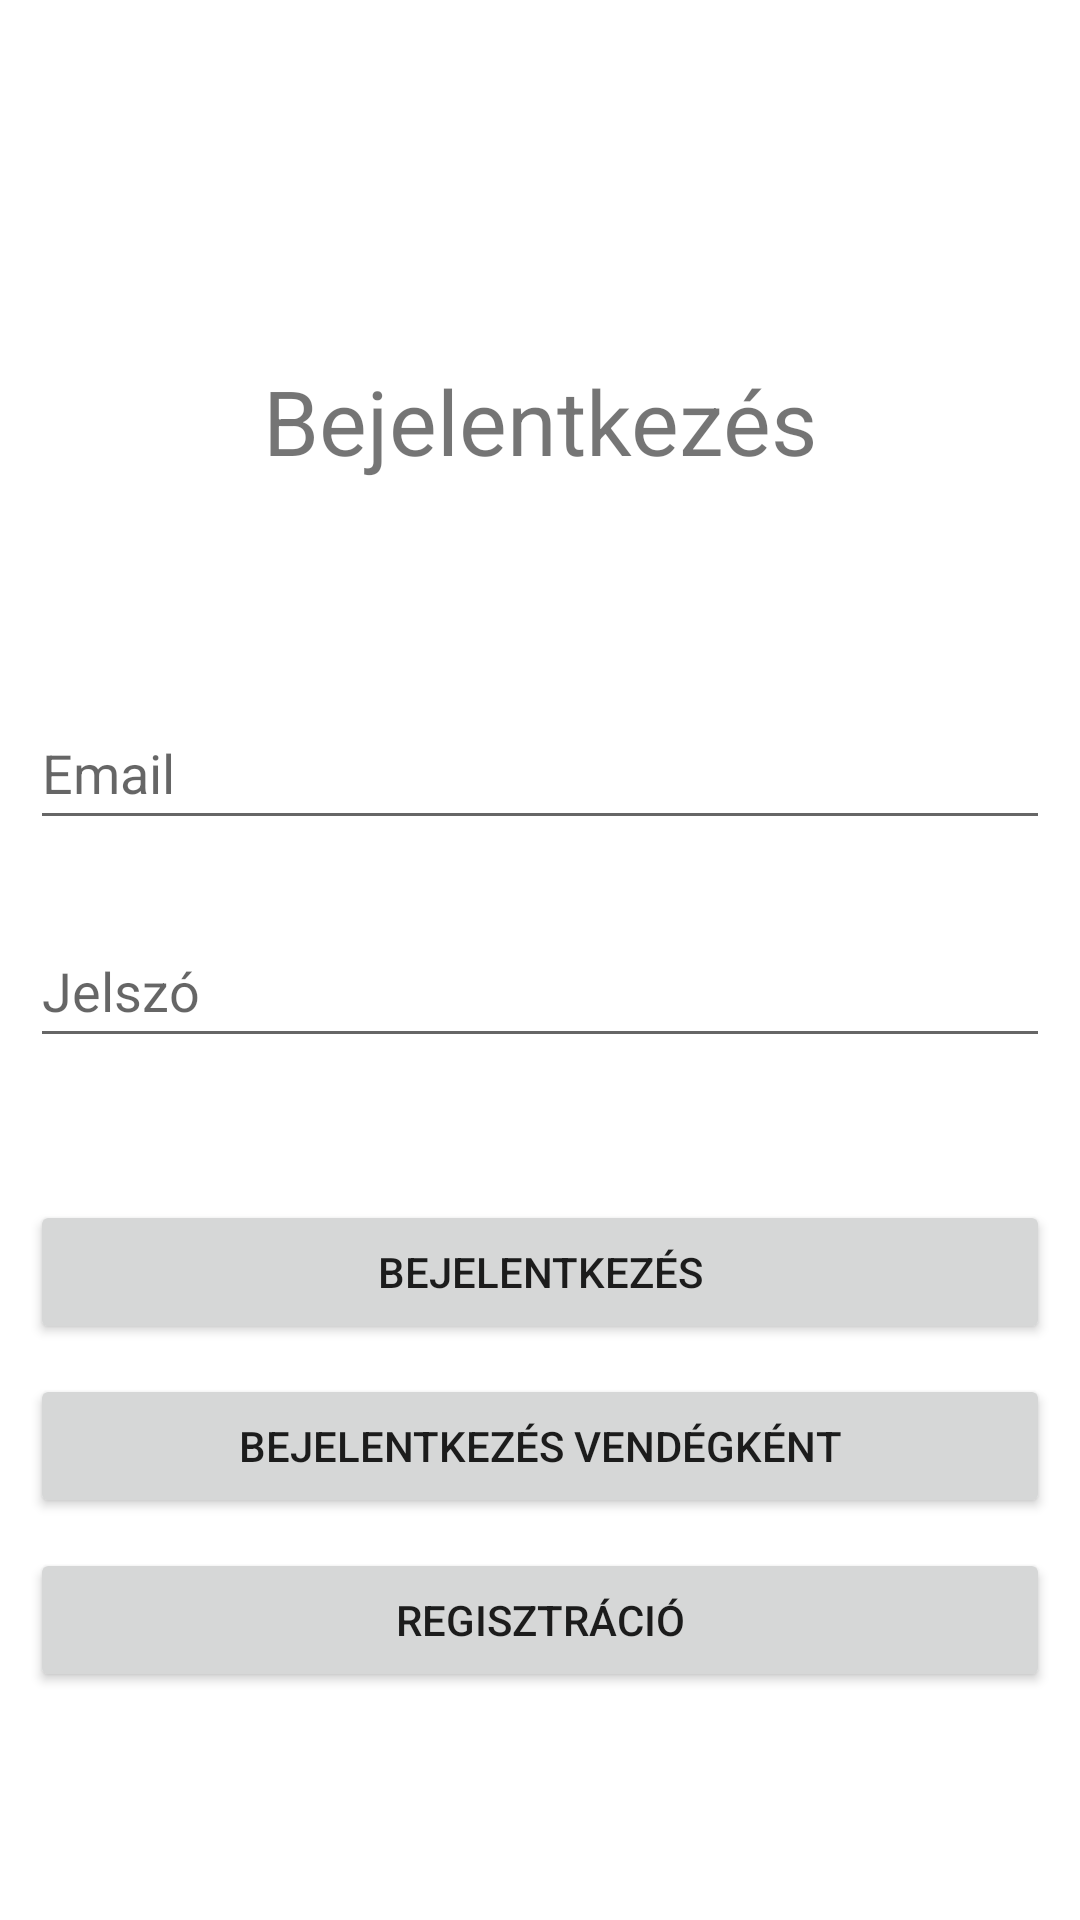

The Android layout XML behind this screen, and the referenced resources:
<!-- AndroidManifest.xml: application theme Theme.EtelRendeles -->
<!-- res/layout/activity_main.xml -->
<?xml version="1.0" encoding="utf-8"?>
<androidx.constraintlayout.widget.ConstraintLayout xmlns:android="http://schemas.android.com/apk/res/android"
    xmlns:app="http://schemas.android.com/apk/res-auto"
    xmlns:tools="http://schemas.android.com/tools"
    android:layout_width="match_parent"
    android:layout_height="match_parent"
    tools:context=".MainActivity">

    <TextView
        android:id="@+id/bejelentkezes"
        android:text="@string/bejelentkezes"
        android:textAlignment="center"
        android:textSize="30sp"
        android:layout_width="match_parent"
        android:layout_height="wrap_content"
        app:layout_constraintBottom_toBottomOf="parent"
        app:layout_constraintEnd_toEndOf="parent"
        app:layout_constraintHorizontal_bias="0.0"
        app:layout_constraintStart_toStartOf="parent"
        app:layout_constraintTop_toTopOf="parent"
        app:layout_constraintVertical_bias="0.2"/>


        <EditText
            android:id="@+id/email"
            android:layout_width="match_parent"
            android:layout_height="wrap_content"
            android:layout_margin="10sp"
            android:layout_marginBottom="150dp"
            android:ems="10"
            android:hint="@string/email"
            android:inputType="textEmailAddress"
            android:minHeight="48dp"
            app:layout_constraintBottom_toBottomOf="parent"
            app:layout_constraintTop_toBottomOf="@+id/bejelentkezes"
            app:layout_constraintVertical_bias="0.15"
            tools:layout_editor_absoluteX="10dp" />

        <EditText
            android:id="@+id/jelszo"
            android:layout_width="match_parent"
            android:layout_height="wrap_content"
            android:layout_margin="10sp"
            android:layout_marginBottom="150dp"
            android:ems="10"
            android:hint="@string/jelszo"
            android:inputType="textPassword"
            android:minHeight="48dp"
            app:layout_constraintBottom_toBottomOf="parent"
            app:layout_constraintTop_toBottomOf="@+id/email"
            app:layout_constraintVertical_bias="0.05"
            tools:layout_editor_absoluteX="10dp" />

        <Button
            android:id="@+id/bejelentkezesbtn"
            android:layout_width="match_parent"
            android:layout_height="wrap_content"
            android:layout_marginBottom="150dp"
            android:ems="10"
            android:onClick="bejelentkezes"
            android:layout_margin="10sp"
            android:text="@string/bejelentkezes"
            app:layout_constraintBottom_toBottomOf="parent"
            app:layout_constraintTop_toBottomOf="@+id/jelszo"
            app:layout_constraintVertical_bias="0.17"/>

        <Button
            android:id="@+id/vendegbtn"
            android:layout_width="match_parent"
            android:layout_height="wrap_content"
            android:layout_marginBottom="150dp"
            android:ems="10"
            android:onClick="vendeg"
            android:layout_margin="10sp"
            android:text="@string/vendegkent"
            app:layout_constraintBottom_toBottomOf="parent"
            app:layout_constraintTop_toBottomOf="@+id/bejelentkezesbtn"
            app:layout_constraintVertical_bias="0.0"/>


        <Button
            android:id="@+id/registraciobtn"
            android:layout_width="match_parent"
            android:layout_height="wrap_content"
            android:layout_marginBottom="150dp"
            android:ems="10"
            android:onClick="regisztracio"
            android:layout_margin="10sp"
            android:text="@string/registracio"
            app:layout_constraintBottom_toBottomOf="parent"
            app:layout_constraintTop_toBottomOf="@+id/vendegbtn"
            app:layout_constraintVertical_bias="0.0"/>

</androidx.constraintlayout.widget.ConstraintLayout>
<!-- resources referenced by this layout -->
<resources>
  <string name="bejelentkezes">Bejelentkezés</string>
  <string name="email">Email</string>
  <string name="jelszo">Jelszó</string>
  <string name="registracio">Regisztráció</string>
  <string name="vendegkent">Bejelentkezés vendégként</string>
  <style name="Theme.EtelRendeles" parent="Theme.MaterialComponents.DayNight.DarkActionBar">
          
          <item name="colorPrimary">@color/blue</item>
          <item name="colorPrimaryVariant">@color/blue</item>
          <item name="colorOnPrimary">@color/white</item>
          
          <item name="colorSecondary">@color/teal_200</item>
          <item name="colorSecondaryVariant">@color/teal_700</item>
          <item name="colorOnSecondary">@color/black</item>
          
          <item name="android:statusBarColor">?attr/colorPrimaryVariant</item>
          
      </style>
  <color name="blue">#72a0e5</color>
  <color name="white">#FFFFFFFF</color>
  <color name="teal_200">#FF03DAC5</color>
  <color name="teal_700">#FF018786</color>
  <color name="black">#FF000000</color>
</resources>
